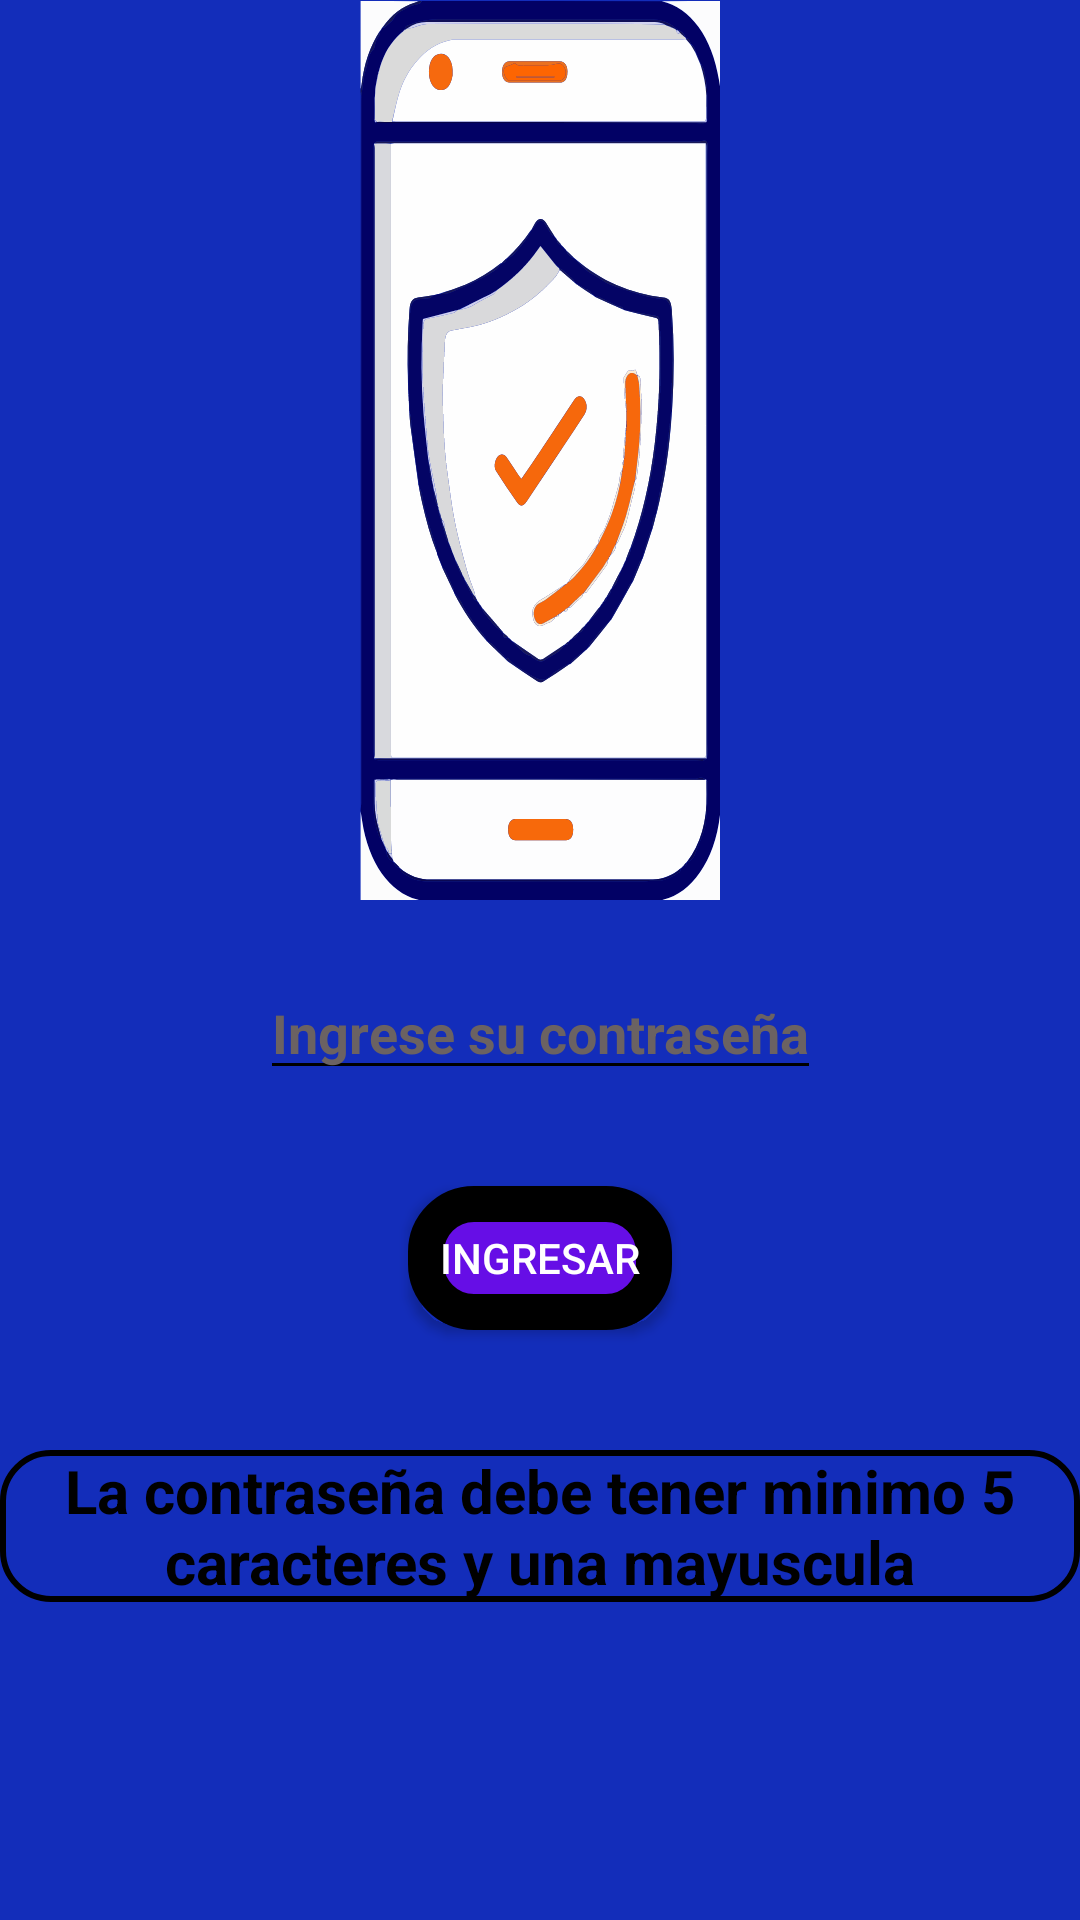

This screen was rendered from an Android layout file. Write that file and the resources it references.
<!-- AndroidManifest.xml: application theme Theme.Validador -->
<!-- res/layout/fragment_first.xml -->
<?xml version="1.0" encoding="utf-8"?>
<androidx.constraintlayout.widget.ConstraintLayout xmlns:android="http://schemas.android.com/apk/res/android"
    xmlns:app="http://schemas.android.com/apk/res-auto"
    xmlns:tools="http://schemas.android.com/tools"
    android:id="@+id/frameLayout"
    android:layout_width="match_parent"
    android:layout_height="match_parent"
    tools:context=".FirstFragment"
    android:background="@color/blue950">

    
    <ImageView
        android:id="@+id/image1"
        android:layout_width="120dp"
        android:layout_height="300dp"
        app:layout_constraintEnd_toEndOf="parent"
        app:layout_constraintStart_toStartOf="parent"
        android:layout_marginTop="40dp"
        android:src="@drawable/phone_icon"
        android:scaleType="fitXY"
        tools:ignore="MissingConstraints" />

    <com.google.android.material.textfield.TextInputEditText
        android:id="@+id/pass_input"
        android:layout_width="wrap_content"
        android:layout_height="wrap_content"
        android:layout_marginTop="22dp"
        android:backgroundTint="@color/black"
        android:lineHeight="22dp"
        android:hint="@string/text2"
        android:textColorHint="@color/hint200"
        android:textCursorDrawable="@color/white"
        android:textStyle="bold"
        app:layout_constraintEnd_toEndOf="parent"
        app:layout_constraintStart_toStartOf="parent"
        app:layout_constraintTop_toBottomOf="@id/image1"
        app:layout_goneMarginBaseline="32dp"
        tools:ignore="TouchTargetSizeCheck"
        android:visibility="visible"/>


    <Button
        android:id="@+id/sing_in"
        android:layout_width="wrap_content"
        android:layout_height="wrap_content"
        app:layout_constraintEnd_toEndOf="parent"
        app:layout_constraintStart_toStartOf="parent"
        app:layout_constraintTop_toBottomOf="@id/pass_input"
        android:layout_marginTop="32dp"
        android:text="@string/text3"
        android:textColorLink="@color/black"
        android:textColor="@color/white"
        android:background="@drawable/font2"/>

    <TextView
        android:id="@+id/pass_features"
        android:layout_width="wrap_content"
        android:layout_height="wrap_content"
        app:layout_constraintTop_toBottomOf="@id/sing_in"
        app:layout_constraintStart_toStartOf="parent"
        app:layout_constraintEnd_toEndOf="parent"
        android:layout_marginTop="40dp"
        android:text="@string/text4"
        android:textStyle="bold"
        android:textColor="@color/black"
        android:textSize="20dp"
        android:textAlignment="center"
        android:background="@drawable/font_3"/>




</androidx.constraintlayout.widget.ConstraintLayout>
<!-- resources referenced by this layout -->
<resources>
  <color name="black">#FF000000</color>
  <color name="blue950">#132DBA</color>
  <color name="hint200">#6B6262</color>
  <color name="white">#FFFFFFFF</color>
  <!-- drawable font2 (drawable) -->
  <?xml version="1.0" encoding="utf-8"?>
  <shape xmlns:android="http://schemas.android.com/apk/res/android">
      <solid android:color="#660EE6"/>
      <corners android:radius="16dp"/>
      <stroke android:width="12dp" android:color="@color/black"/>
  </shape>
  <!-- drawable font_3 (drawable) -->
  <?xml version="1.0" encoding="utf-8"?>
  <shape xmlns:android="http://schemas.android.com/apk/res/android">
      <solid android:color="@color/blue950"/>
      <corners android:radius="16dp"/>
      <stroke android:width="2dp" android:color="@color/black"/>
  </shape>
  <!-- drawable phone_icon: vector/xml drawable (drawable, 83046 chars, omitted) -->
  <string name="text2">Ingrese su contraseña</string>
  <string name="text3">Ingresar</string>
  <string name="text4">La contraseña debe tener minimo 5 caracteres y una mayuscula</string>
  <style name="Theme.Validador" parent="Base.Theme.Validador" />
  <style name="Base.Theme.Validador" parent="Theme.Material3.DayNight.NoActionBar">
          
          
      </style>
</resources>
